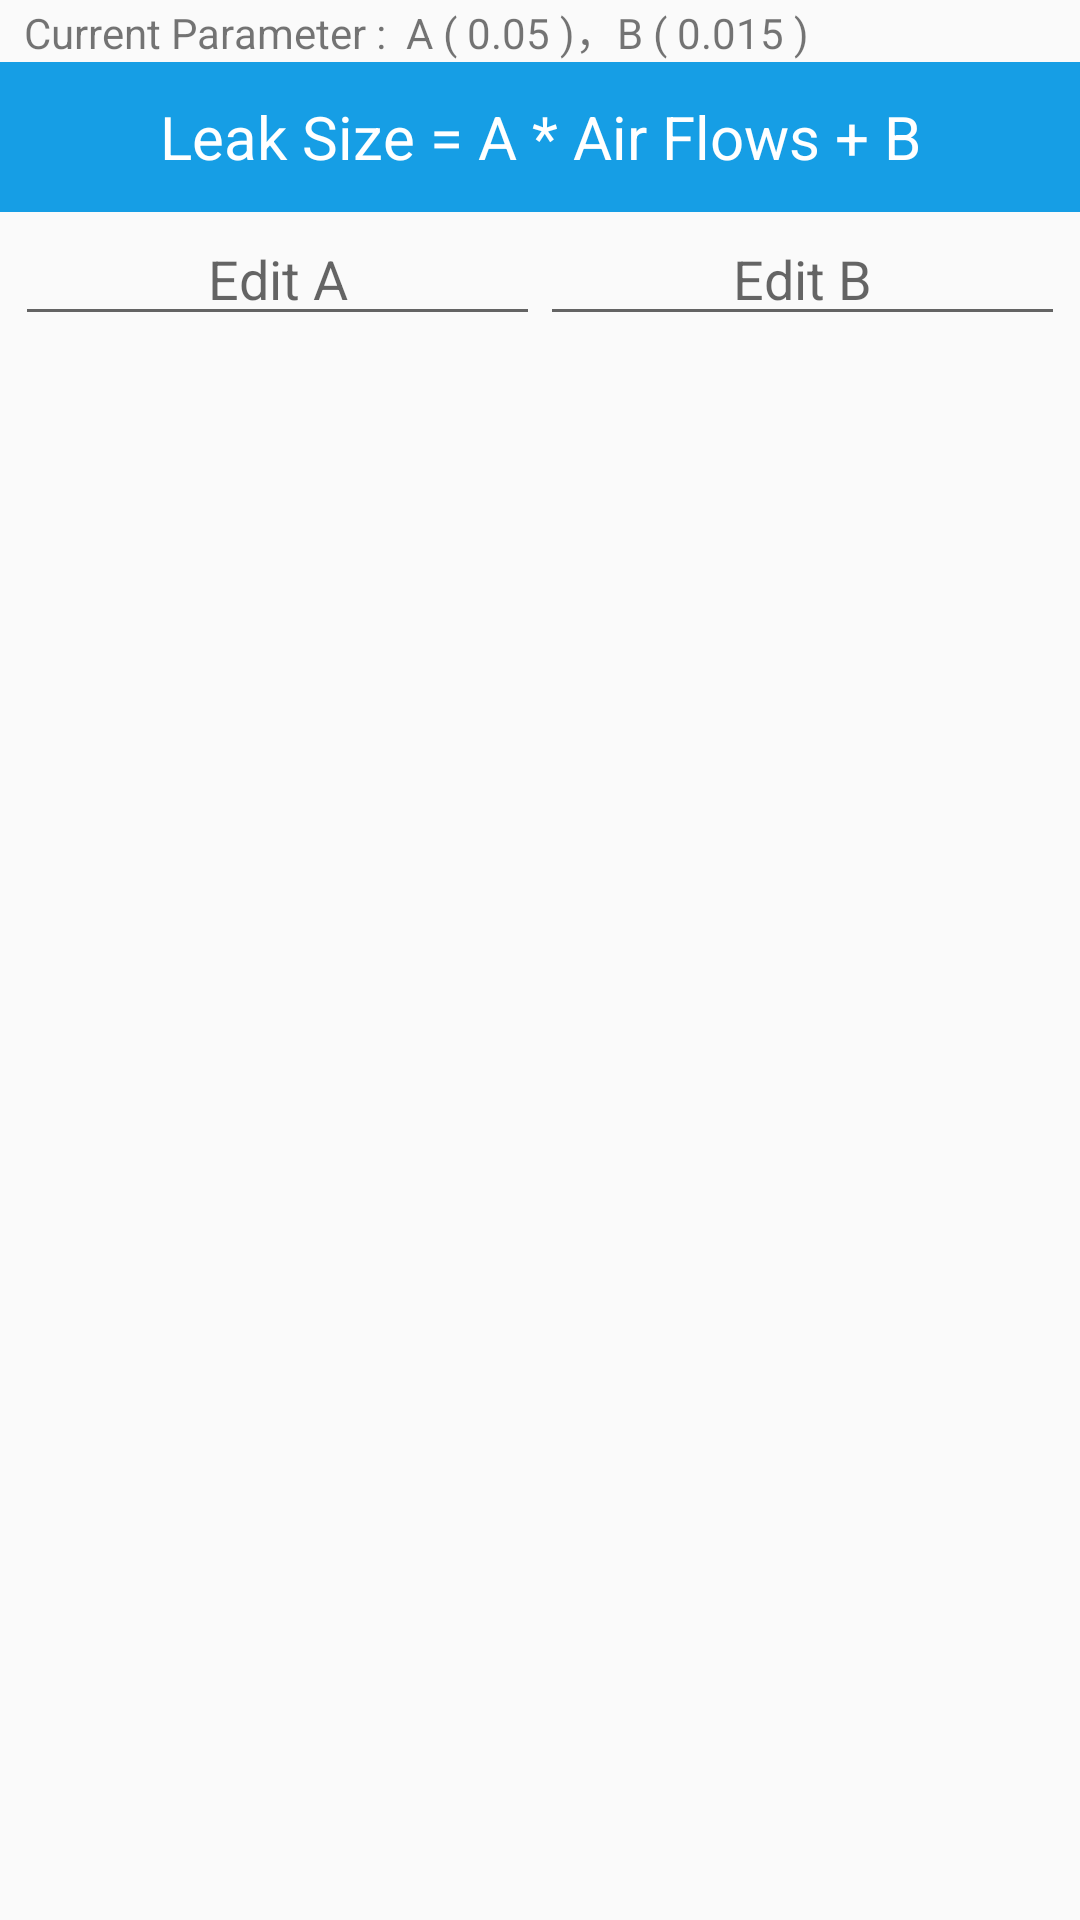

Produce the Android XML layout that renders to this screen, including the resource entries it uses.
<!-- AndroidManifest.xml: application theme AppTheme -->
<!-- res/layout/dialog_change_param.xml -->
<?xml version="1.0" encoding="utf-8"?>
<android.support.constraint.ConstraintLayout xmlns:android="http://schemas.android.com/apk/res/android"
    android:layout_width="match_parent"
    android:layout_height="match_parent">

    <LinearLayout
        android:layout_width="match_parent"
        android:layout_height="match_parent"
        android:orientation="vertical">

        <LinearLayout
            android:layout_width="wrap_content"
            android:layout_height="wrap_content">

            <TextView
                android:layout_width="wrap_content"
                android:layout_height="wrap_content"
                android:layout_marginLeft="8dp"
                android:text="Current Parameter :  " />

            <TextView
                android:layout_width="wrap_content"
                android:layout_height="wrap_content"
                android:text="A ( " />

            <TextView
                android:id="@+id/cur_paramA"
                android:layout_width="wrap_content"
                android:layout_height="wrap_content"
                android:text="0.05" />

            <TextView
                android:layout_width="wrap_content"
                android:layout_height="wrap_content"
                android:text=" )，B ( " />

            <TextView
                android:id="@+id/cur_paramB"
                android:layout_width="wrap_content"
                android:layout_height="wrap_content"
                android:text="0.015" />

            <TextView
                android:layout_width="wrap_content"
                android:layout_height="wrap_content"
                android:text=" ) " />
        </LinearLayout>


        <LinearLayout
            android:layout_width="match_parent"
            android:layout_height="wrap_content"
            android:background="@android:color/transparent"
            android:gravity="center"
            android:orientation="vertical">


            <TextView
                android:id="@+id/textView"
                android:layout_width="match_parent"
                android:layout_height="50dp"
                android:background="#169ee5"
                android:gravity="center"
                android:text="Leak Size = A * Air Flows + B"
                android:textColor="@android:color/white"
                android:textSize="20sp" />


            <LinearLayout
                android:layout_width="match_parent"
                android:layout_height="wrap_content"
                android:layout_marginBottom="5dp"
                android:orientation="horizontal"
                android:paddingLeft="5dp"
                android:paddingRight="5dp">

                <EditText
                    android:id="@+id/et_A"
                    android:layout_width="match_parent"
                    android:layout_height="wrap_content"
                    android:layout_weight="1"
                    android:hint="Edit A"
                    android:textAlignment="center"
                    android:textSize="18sp" />

                <EditText
                    android:id="@+id/et_B"
                    android:layout_width="match_parent"
                    android:layout_height="wrap_content"
                    android:layout_weight="1"
                    android:hint="Edit B"
                    android:textAlignment="center"
                    android:textSize="18sp" />
            </LinearLayout>

        </LinearLayout>


    </LinearLayout>


</android.support.constraint.ConstraintLayout>
<!-- resources referenced by this layout -->
<resources>
  <style name="AppTheme" parent="Theme.AppCompat.Light.NoActionBar">
          
          <item name="colorPrimary">@color/colorPrimary</item>
          <item name="colorPrimaryDark">@color/colorPrimaryDark</item>
          <item name="colorAccent">@color/colorAccent</item>
      </style>
  <color name="colorPrimary">#3F51B5</color>
  <color name="colorPrimaryDark">#303F9F</color>
  <color name="colorAccent">#FF4081</color>
</resources>
